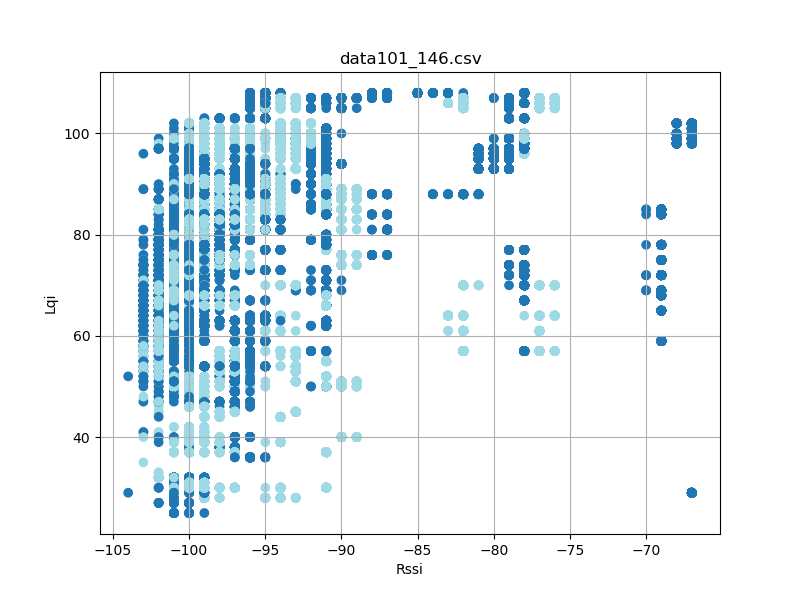

The data file committed next to this chart (first rows):
timestamp, rssi, lqi, device_id
'2023-08-26 12:27:40477', -102, 50, 5
'2023-08-26 12:27:42446', -102, 67, 5
'2023-08-26 12:27:42541', -102, 67, 5
'2023-08-26 12:27:42728', -102, 67, 5
'2023-08-26 12:27:43008', -102, 67, 5
'2023-08-26 12:27:44227', -102, 65, 5
'2023-08-26 12:27:44321', -102, 65, 5
'2023-08-26 12:27:45353', -102, 67, 5
'2023-08-26 12:27:46289', -102, 59, 5
'2023-08-26 12:28:01450', -101, 78, 5
'2023-08-26 12:28:01543', -100, 78, 5
'2023-08-26 12:28:01638', -100, 78, 5
'2023-08-26 12:28:01731', -100, 78, 5
'2023-08-26 12:28:01824', -100, 78, 5
'2023-08-26 12:28:01919', -101, 78, 5
'2023-08-26 12:28:02013', -100, 78, 5
'2023-08-26 12:28:02106', -101, 78, 5
'2023-08-26 12:28:02200', -101, 78, 5
'2023-08-26 12:28:02388', -101, 82, 5
'2023-08-26 12:28:02481', -100, 82, 5
'2023-08-26 12:28:02575', -101, 82, 5
'2023-08-26 12:28:02669', -100, 82, 5
'2023-08-26 12:28:02763', -100, 82, 5
'2023-08-26 12:28:02857', -101, 82, 5
'2023-08-26 12:28:02950', -101, 82, 5
'2023-08-26 12:28:03045', -100, 82, 5
'2023-08-26 12:28:03138', -100, 82, 5
'2023-08-26 12:28:03232', -100, 82, 5
'2023-08-26 12:28:03326', -100, 82, 5
'2023-08-26 12:28:03419', -100, 82, 5
'2023-08-26 12:28:03513', -100, 82, 5
'2023-08-26 12:28:03607', -100, 82, 5
'2023-08-26 12:28:03701', -101, 82, 5
'2023-08-26 12:28:03794', -100, 82, 5
'2023-08-26 12:28:03981', -100, 90, 5
'2023-08-26 12:28:04075', -100, 90, 5
'2023-08-26 12:28:04169', -101, 90, 5
'2023-08-26 12:28:04263', -101, 90, 5
'2023-08-26 12:28:04357', -100, 90, 5
'2023-08-26 12:28:04450', -100, 90, 5
'2023-08-26 12:28:04544', -101, 90, 5
'2023-08-26 12:28:04638', -100, 90, 5
'2023-08-26 12:28:04732', -100, 90, 5
'2023-08-26 12:28:04825', -100, 90, 5
'2023-08-26 12:28:04919', -100, 90, 5
'2023-08-26 12:28:05012', -101, 90, 5
'2023-08-26 12:28:05106', -101, 90, 5
'2023-08-26 12:28:05201', -100, 90, 5
'2023-08-26 12:28:05293', -100, 90, 5
'2023-08-26 12:28:05387', -100, 90, 5
'2023-08-26 12:28:05481', -100, 90, 5
'2023-08-26 12:28:05575', -100, 90, 5
'2023-08-26 12:28:05668', -100, 90, 5
'2023-08-26 12:28:05762', -101, 90, 5
'2023-08-26 12:28:05857', -101, 90, 5
'2023-08-26 12:28:05951', -100, 90, 5
'2023-08-26 12:28:06044', -100, 90, 5
'2023-08-26 12:28:06137', -101, 90, 5
'2023-08-26 12:28:06231', -100, 90, 5
'2023-08-26 12:28:06325', -101, 90, 5
... 72,118 more rows
